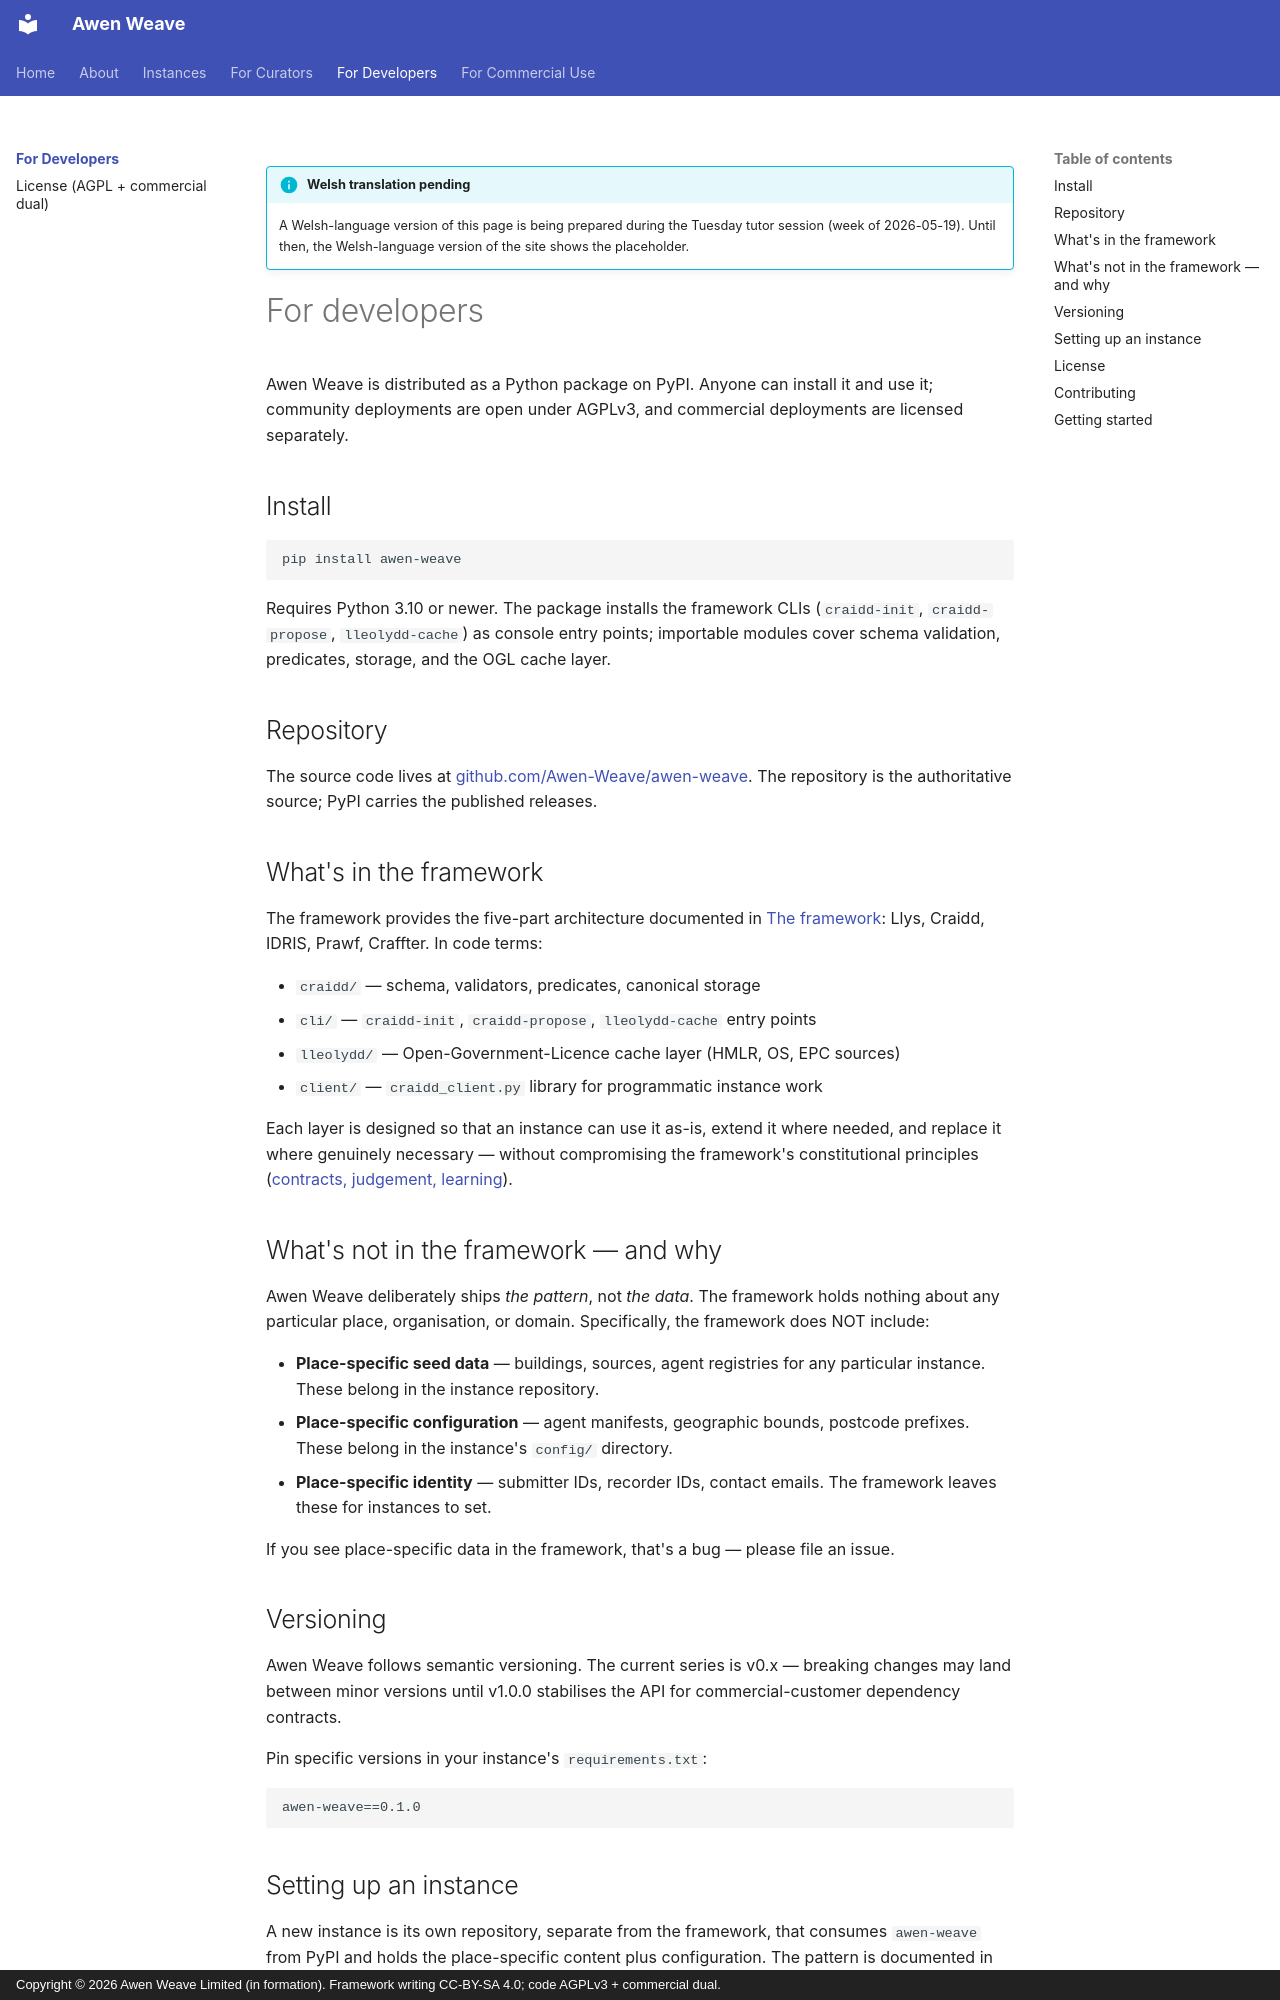

repository: Awen-Weave/awenweave-site · page: developers/index.html · generator: mkdocs · copyright: Copyright © 2026 Awen Weave Limited (in formation). Framework writing CC-BY-SA 4.0; code AGPLv3 + commercial dual.

!!! info "Welsh translation pending"
    A Welsh-language version of this page is being prepared during
    the Tuesday tutor session (week of 2026-05-19). Until then, the
    Welsh-language version of the site shows the placeholder.

# For developers

Awen Weave is distributed as a Python package on PyPI. Anyone can
install it and use it; community deployments are open under AGPLv3,
and commercial deployments are licensed separately.

## Install

```bash
pip install awen-weave
```

Requires Python 3.10 or newer. The package installs the framework CLIs
(`craidd-init`, `craidd-propose`, `lleolydd-cache`) as console entry
points; importable modules cover schema validation, predicates,
storage, and the OGL cache layer.

## Repository

The source code lives at [github.com/Awen-Weave/awen-weave](https://github.com/Awen-Weave/awen-weave).
The repository is the authoritative source; PyPI carries the published
releases.

## What's in the framework

The framework provides the five-part architecture documented in
[The framework](../about/framework.md): Llys, Craidd, IDRIS, Prawf,
Craffter. In code terms:

- `craidd/` — schema, validators, predicates, canonical storage
- `cli/` — `craidd-init`, `craidd-propose`, `lleolydd-cache` entry points
- `lleolydd/` — Open-Government-Licence cache layer (HMLR, OS, EPC sources)
- `client/` — `craidd_client.py` library for programmatic instance work

Each layer is designed so that an instance can use it as-is, extend it
where needed, and replace it where genuinely necessary — without
compromising the framework's constitutional principles
([contracts, judgement, learning](../about/index.md#the-principles)).

## What's not in the framework — and why

Awen Weave deliberately ships *the pattern*, not *the data*. The
framework holds nothing about any particular place, organisation, or
domain. Specifically, the framework does NOT include:

- **Place-specific seed data** — buildings, sources, agent registries
  for any particular instance. These belong in the instance repository.
- **Place-specific configuration** — agent manifests, geographic bounds,
  postcode prefixes. These belong in the instance's `config/` directory.
- **Place-specific identity** — submitter IDs, recorder IDs, contact
  emails. The framework leaves these for instances to set.

If you see place-specific data in the framework, that's a bug — please
file an issue.

## Versioning

Awen Weave follows semantic versioning. The current series is v0.x —
breaking changes may land between minor versions until v1.0.0
stabilises the API for commercial-customer dependency contracts.

Pin specific versions in your instance's `requirements.txt`:

```
awen-weave==0.1.0
```
